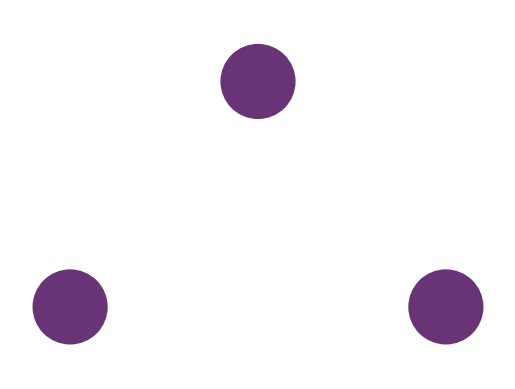

Write Python code to recreate this figure.
import numpy as np
from matplotlib.patches import Circle, Wedge, Polygon
from matplotlib.collections import PatchCollection
import matplotlib.pyplot as plt

# Fixing random state for reproducibility
np.random.seed(19680801)


fig, ax = plt.subplots()

resolution = 50  # the number of vertices
radii = 0.05
patches = []
patches.append(Circle((0.5, 0.8), radii))
patches.append(Circle((0.25, 0.5), radii))
patches.append(Circle((0.75, 0.5), radii))

colors = 100*np.random.rand(len(patches))
colors = [20, 20, 20]
p = PatchCollection(patches, alpha=0.8)
p.set_array(np.array(colors))
ax.add_collection(p)
# fig.colorbar(p, ax=ax)

ax.grid()
plt.axis('equal')
plt.axis('off')
plt.show()
